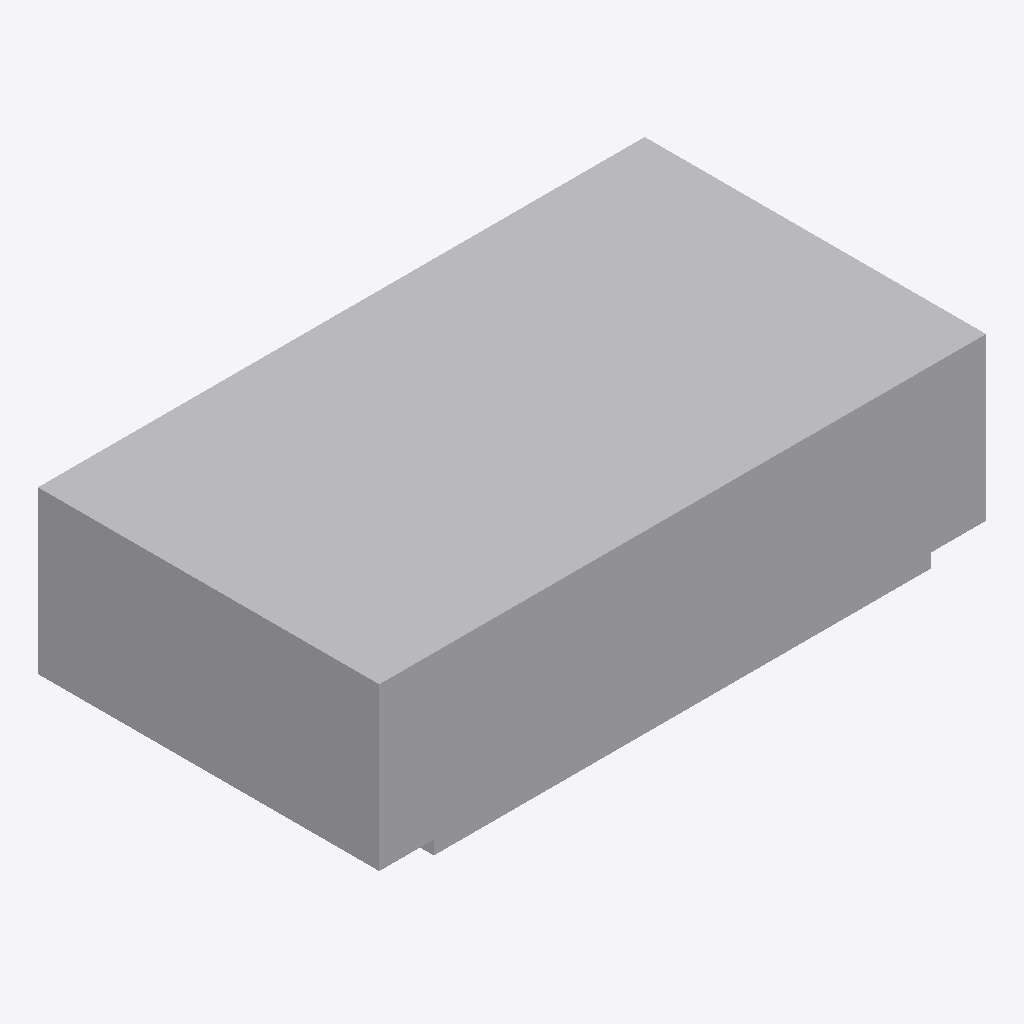
Isometric view of an IFC building model (IFC-SPF (STEP), schema IFC4X3, length unit metre), seen from the south-west, elements coloured by IFC class: 1 other element (light grey).
Extent 1.6 m × 0.9 m × 0.5 m (x, y, z). Elements (1): 1 IfcBuildingElementProxy.

HEADER;
FILE_DESCRIPTION(('ViewDefinition [CoordinationView]'),'2;1');
FILE_NAME('LM3-SAF-P010.ifc','2026-08-30T00:00:00+00:00',('OpenSourceRail'),('OpenSourceRail'),'IfcOpenShell 0.8.5','OpenSourceRail deterministic LM3 product-library','design-reference / not for construction');
FILE_SCHEMA(('IFC4X3'));
ENDSEC;
DATA;
#1=IFCPROJECT('0Th10HwRnUtP$jJMcULj0n',$,'LM3-SAF-P010 — battery temperature/off-gas detection, electrical-enclosure smoke detection, and localized mist kit','Design-reference geometry and assembly hierarchy only; supplier freeze, released drawings/tolerances, calculations, qualified processes and first-article tests remain mandatory.',$,$,$,(#12),#7);
#2=IFCSITE('2Q5bYmKsvNJRez36kf3g53',$,'LM3 product library',$,$,#18,$,$,.ELEMENT.,$,$,$,$,$);
#3=IFCBUILDING('3mrRXEhDzTyQ7DPNMTwV0V',$,'LM3 assembly inspection fixture',$,$,#21,$,$,.ELEMENT.,$,$,$);
#28=IFCBUILDINGELEMENTPROXY('3CvGQfJwnO5Oumc_R3cS1t',$,'battery temperature/off-gas detection, electrical-enclosure smoke detection, and localized mist kit','Per-car battery reservoir, DC pump, stainless pipe, nozzles, outward vents, and diagnostic sensors; no saloon or electrical-bay suppression.',$,#64,#60,'LM3-SAF-P010',$);
ENDSEC;
